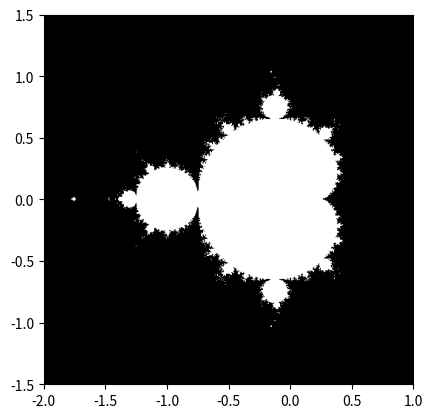

This chart was generated by the following Python code: (Note: this script raises an exception after producing the figure.)
import numpy as np
import matplotlib.pyplot as plt

def mandelbrot(threshold=50):
    x, y = np.mgrid[-2:1:500j, -1.5:1.5:500j]
    c = x + 1j * y
    z = np.zeros_like(c, dtype=complex)
    mask = np.full(c.shape, True, dtype=bool)

    for i in range(threshold):
        z[mask] = z[mask]**2 + c[mask]
        mask = mask & (np.abs(z) < 100)
    
    plt.imshow(mask.T, extent=[-2, 1, -1.5, 1.5])
    plt.gray()
    plt.savefig('results/mandelbrot.png')
    plt.show()

mandelbrot()
